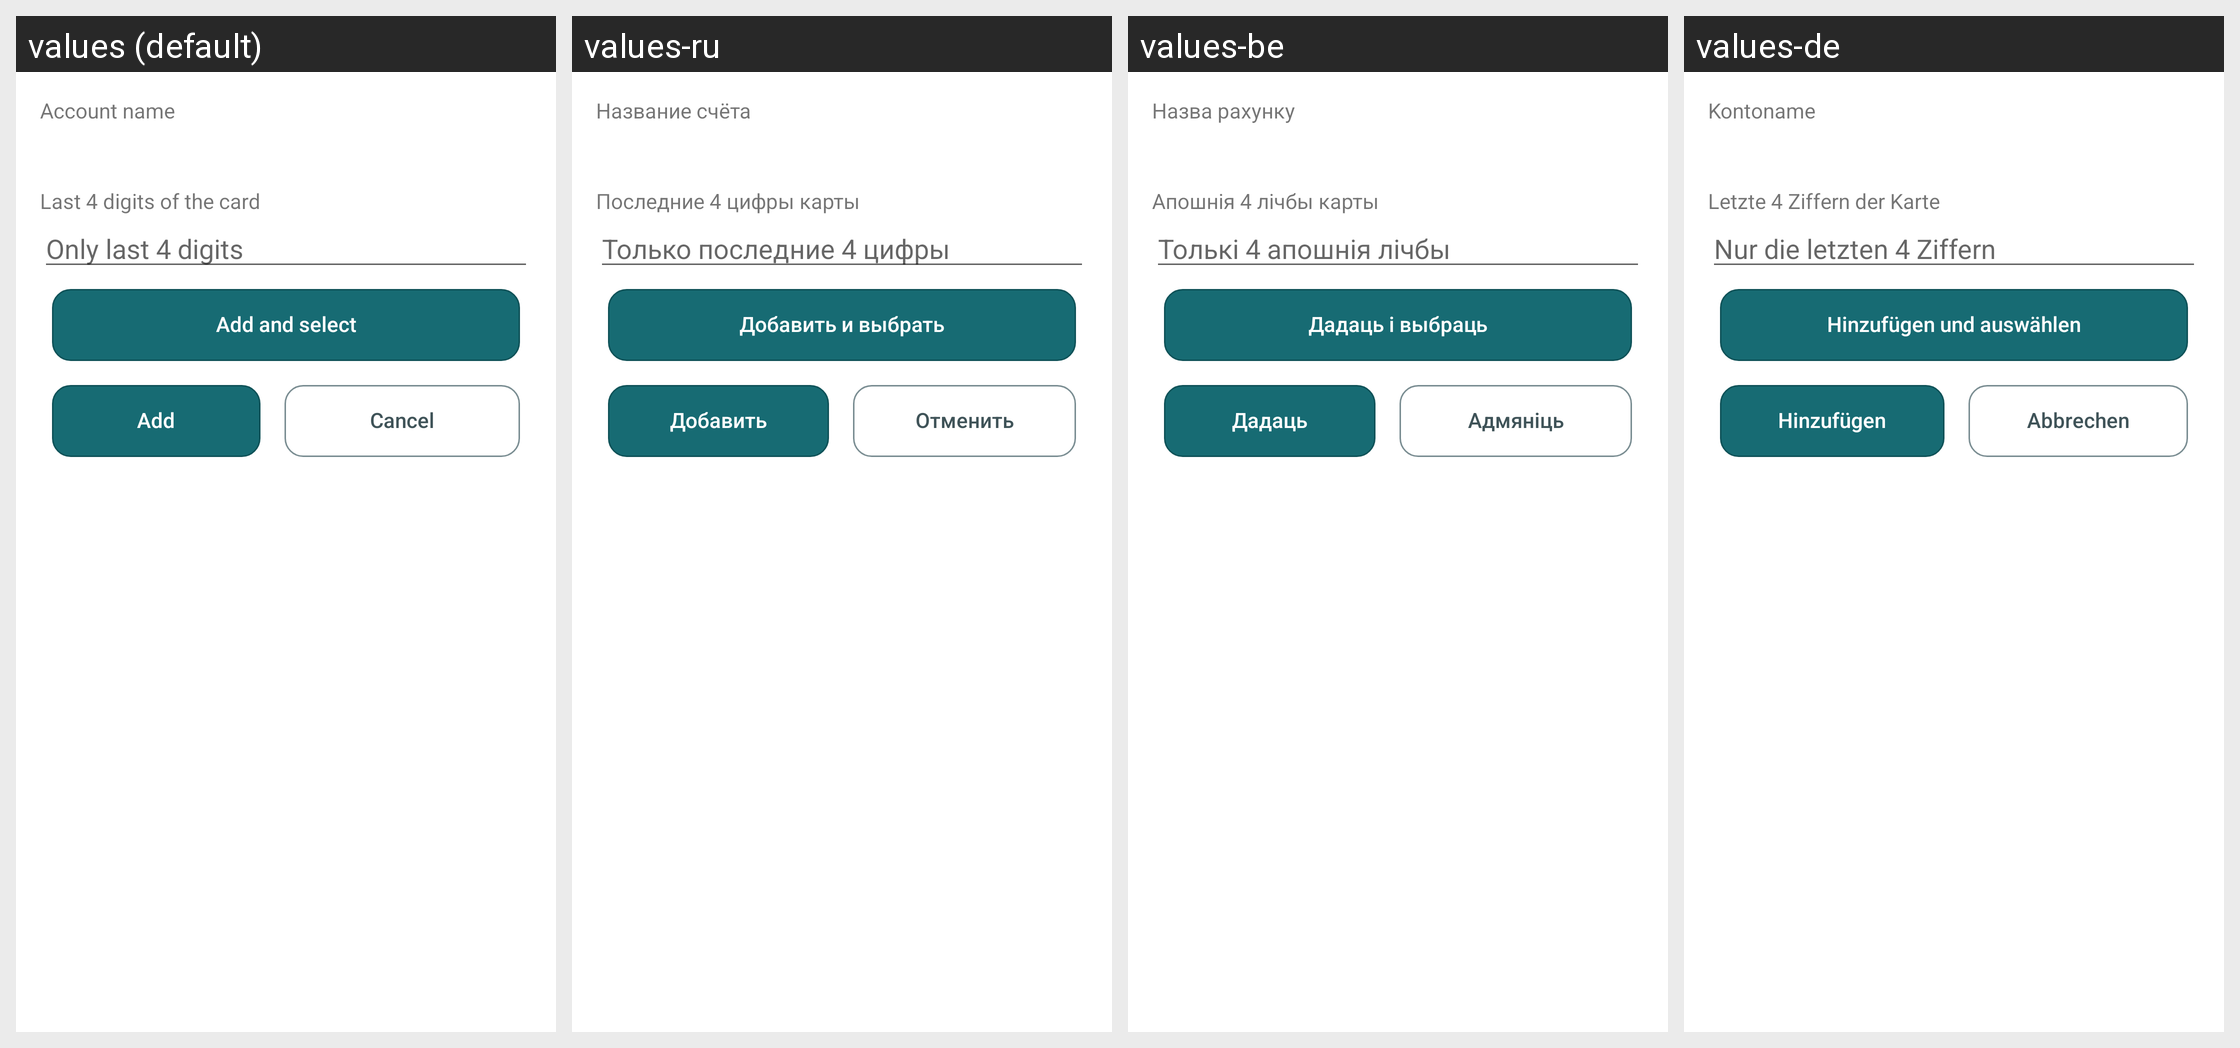

Locale-by-locale string values for the Android screen shown in this grid:
Android screen res/layout/dialog_new_cash_account.xml rendered under 4 locales, left to right: values (default), values-ru, values-be, values-de. Device: Nexus 5 (rendered at 1080×1920; each locale shown at half size, 540×960, under a caption strip naming it); theme Theme.MyHomeBookkeeping.
Other locales in the repository, not shown: values-pl.
Strings drawn on this screen, with the default value and each locale's value (text and hints the layout hard-codes, and strings that could not be matched under every locale, appear in the picture but are not listed):

description_cash_account_name
  values: Account name
  values-ru: Название счёта
  values-be: Назва рахунку
  values-de: Kontoname

descriptions_last_4_digits_of_card
  values: Last 4 digits of the card
  values-ru: Последние 4 цифры карты
  values-be: Апошнія 4 лічбы карты
  values-de: Letzte 4 Ziffern der Karte

hint_new_currency_only_last_4_digits
  values: Only last 4 digits
  values-ru: Только последние 4 цифры
  values-be: Толькі 4 апошнія лічбы
  values-de: Nur die letzten 4 Ziffern

text_on_button_add
  values: Add
  values-ru: Добавить
  values-be: Дадаць
  values-de: Hinzufügen

text_on_button_cancel
  values: Cancel
  values-ru: Отменить
  values-be: Адмяніць
  values-de: Abbrechen
